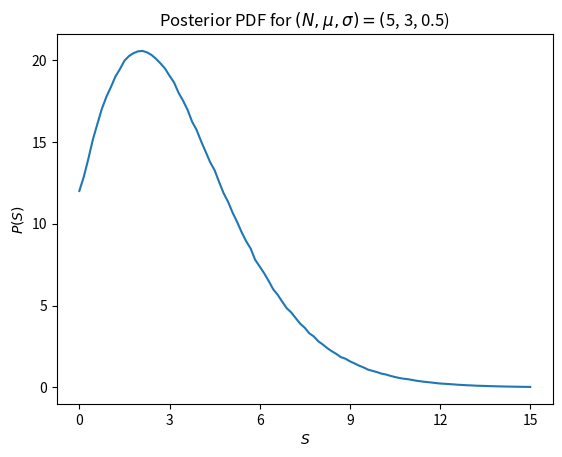

This figure's Python source:
#------------------------------------------------------------
# [redacted]
# Physics 129L
#------------------------------------------------------------

# Homework 6, Exercise 2

import math
import numpy as np
import matplotlib.pyplot as plt
from scipy import stats

"""
# Getting inputs
print('Enter a value for N:')
N = float(input())
print('Enter a value for mu:')
mu = float(input())
print('Enter a value for sigma:')
sigma = float(input())
"""
N, mu, sigma = 5, 3, .5

# Defining function
def f(x, y, N):
    f = np.exp(-1 * (x + y)) * (x + y) ** N
    return f

# Initializing variables
x1 = 0
x2 = 15
num_points = 100
y_trials = 1000
seed = 265748

# Generating points
x = np.linspace(x1, x2, num_points + 1)
raw = []
for i in range(len(x)):
    np.random.seed(seed + i)
    y = np.random.normal(mu, sigma, y_trials)
    y = list(y)
    for y_n in y:
        if y_n <= 0:
            y.remove(y_n)
    g = f(x[i], y, N)
    g_avg = math.fsum(g) / len(y)
    raw.append(g_avg)
norm = raw

# Normalizing by forcing sum(norm) = 1
"""
norm = []
for n in raw:
    norm.append(n / math.fsum(raw))
"""

# Calculating stats
mean, var, std = stats.bayes_mvs(norm, 0.95)
low_bound = mean[1][0]
print("")
print("----DONE----")
print('For your inputs the lower bound of the 95% confidence interval is ' + str(low_bound) + '.')
print("")

# Adding figure
fig = plt.figure()
ax = fig.add_subplot(111)
ax.plot(x, norm)
ax.set_xticks(range(x1, x2 + 1, 3))
ax.set_title(r'Posterior PDF for $(N,\mu,\sigma)=($' + str(N) + ', ' + str(mu) + ', ' + str(sigma) + ')')
ax.set(xlabel = r'$S$', ylabel = r'$P(S)$')
#plt.savefig('posterior_N5.png')
#plt.show()